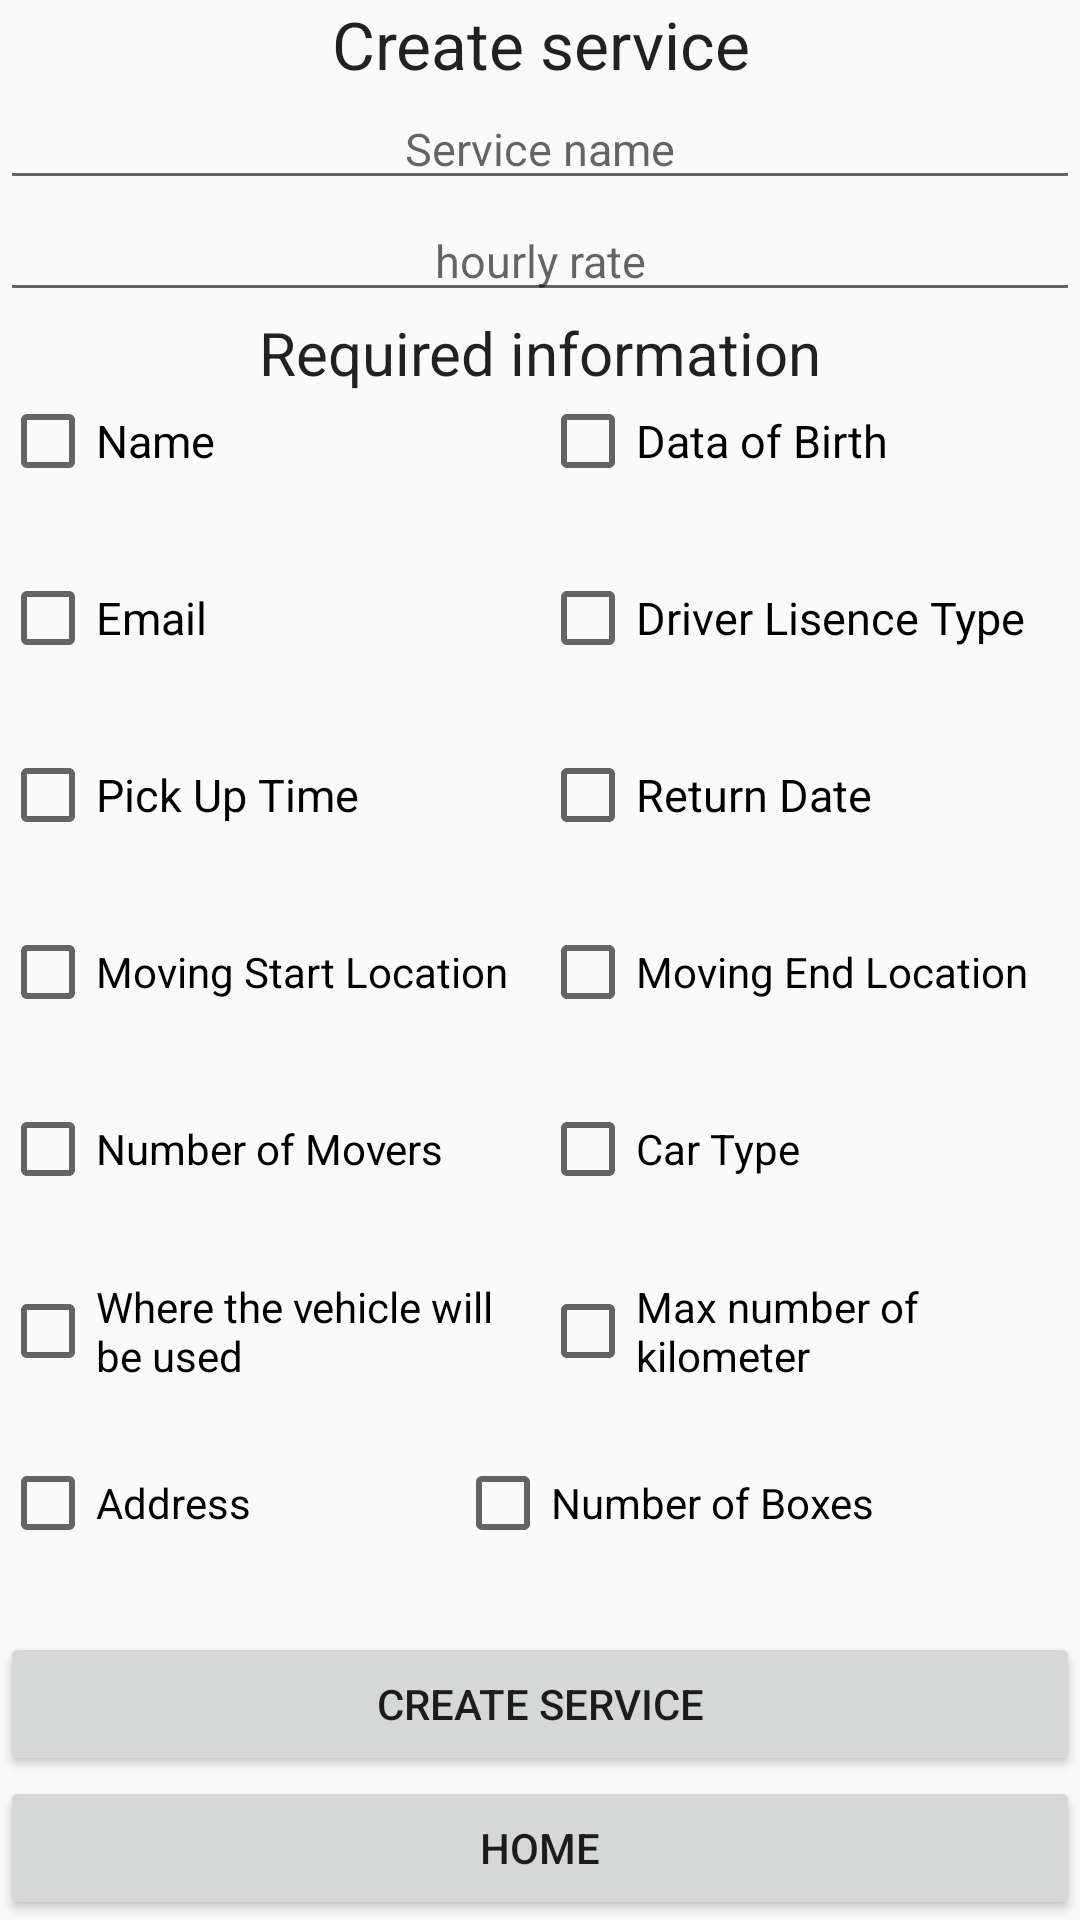

The Android layout XML behind this screen, and the referenced resources:
<!-- AndroidManifest.xml: application theme Theme.ByblosMobileApplication -->
<!-- res/layout/activity_create_service.xml -->
<?xml version="1.0" encoding="utf-8"?>
<androidx.constraintlayout.widget.ConstraintLayout xmlns:android="http://schemas.android.com/apk/res/android"
    xmlns:app="http://schemas.android.com/apk/res-auto"
    xmlns:tools="http://schemas.android.com/tools"
    android:layout_width="match_parent"
    android:layout_height="match_parent"
    tools:context=".CreateService">

    <LinearLayout
        android:layout_width="match_parent"
        android:layout_height="match_parent"
        android:orientation="vertical">

        <TextView
            android:id="@+id/textView2"
            android:layout_width="match_parent"
            android:layout_height="wrap_content"
            android:gravity="center"
            android:text="Create service"
            android:textAppearance="?android:attr/textAppearanceLarge" />

        <EditText
            android:id="@+id/serviceName"
            android:layout_width="match_parent"
            android:layout_height="wrap_content"
            android:ems="5"
            android:gravity="center"
            android:hint="Service name"
            android:text=""
            android:textSize="15dp"
            tools:ignore="TouchTargetSizeCheck" />

        <EditText
            android:id="@+id/hourlyRate"
            android:layout_width="match_parent"
            android:layout_height="wrap_content"
            android:ems="5"
            android:gravity="center"
            android:hint="hourly rate"
            android:text=""
            android:textSize="15dp"
            tools:ignore="TouchTargetSizeCheck" />

        <TextView
            android:id="@+id/textView3"
            android:layout_width="match_parent"
            android:layout_height="wrap_content"
            android:gravity="center"
            android:text="Required information"
            android:textSize="20dp"
            android:textAppearance="?android:attr/textAppearanceLarge"/>

        <LinearLayout
            android:layout_width="match_parent"
            android:layout_height="match_parent"
            android:layout_weight="1"
            android:orientation="horizontal">

            <CheckBox
                android:id="@+id/checkBox"
                android:layout_width="match_parent"
                android:layout_height="wrap_content"
                android:layout_weight="1"
                android:text="Name"
                android:textSize="15dp"
                tools:ignore="TouchTargetSizeCheck" />

            <CheckBox
                android:id="@+id/checkBox2"
                android:layout_width="match_parent"
                android:layout_height="wrap_content"
                android:layout_weight="1"
                android:text="Data of Birth"
                android:textSize="15dp"
                tools:ignore="TouchTargetSizeCheck" />
        </LinearLayout>

        <LinearLayout
            android:layout_width="match_parent"
            android:layout_height="match_parent"
            android:layout_weight="1"
            android:orientation="horizontal">

            <CheckBox
                android:id="@+id/checkBox3"
                android:layout_width="match_parent"
                android:layout_height="wrap_content"
                android:layout_weight="1"
                android:text="Email"
                android:textSize="15dp"
                tools:ignore="TouchTargetSizeCheck" />

            <CheckBox
                android:id="@+id/checkBox4"
                android:layout_width="match_parent"
                android:layout_height="wrap_content"
                android:layout_weight="1"
                android:text="Driver Lisence Type "
                android:textSize="15dp"
                tools:ignore="TouchTargetSizeCheck" />
        </LinearLayout>

        <LinearLayout
            android:layout_width="match_parent"
            android:layout_height="match_parent"
            android:layout_weight="1"
            android:orientation="horizontal">

            <CheckBox
                android:id="@+id/checkBox5"
                android:layout_width="match_parent"
                android:layout_height="wrap_content"
                android:layout_weight="1"
                android:text="Pick Up Time"
                android:textSize="15dp"
                tools:ignore="TouchTargetSizeCheck" />

            <CheckBox
                android:id="@+id/checkBox6"
                android:layout_width="match_parent"
                android:layout_height="wrap_content"
                android:layout_weight="1"
                android:text="Return Date"
                android:textSize="15dp"
                tools:ignore="TouchTargetSizeCheck" />
        </LinearLayout>


        <LinearLayout
            android:layout_width="match_parent"
            android:layout_height="match_parent"
            android:layout_weight="1"
            android:orientation="horizontal">

            <CheckBox
                android:id="@+id/checkBox7"
                android:layout_width="match_parent"
                android:layout_height="wrap_content"
                android:layout_weight="1"
                android:text="Moving Start Location"
                tools:ignore="TouchTargetSizeCheck" />

            <CheckBox
                android:id="@+id/checkBox8"
                android:layout_width="match_parent"
                android:layout_height="wrap_content"
                android:layout_weight="1"
                android:text="Moving End Location"
                tools:ignore="TouchTargetSizeCheck" />
        </LinearLayout>

        <LinearLayout
            android:layout_width="match_parent"
            android:layout_height="match_parent"
            android:layout_weight="1"
            android:orientation="horizontal">

            <CheckBox
                android:id="@+id/checkBox9"
                android:layout_width="match_parent"
                android:layout_height="wrap_content"
                android:layout_weight="1"
                android:text="Number of Movers"
                tools:ignore="TouchTargetSizeCheck" />

            <CheckBox
                android:id="@+id/checkBox10"
                android:layout_width="match_parent"
                android:layout_height="wrap_content"
                android:layout_weight="1"
                android:text="Car Type"
                tools:ignore="TouchTargetSizeCheck" />
        </LinearLayout>

        <LinearLayout
            android:layout_width="match_parent"
            android:layout_height="match_parent"
            android:layout_weight="1"
            android:orientation="horizontal">

            <CheckBox
                android:id="@+id/checkBox11"
                android:layout_width="match_parent"
                android:layout_height="wrap_content"
                android:layout_weight="1"
                android:text="Where the vehicle will be used "
                tools:ignore="TouchTargetSizeCheck" />

            <CheckBox
                android:id="@+id/checkBox12"
                android:layout_width="match_parent"
                android:layout_height="wrap_content"
                android:layout_weight="1"
                android:text="Max number of kilometer"
                tools:ignore="TouchTargetSizeCheck" />
        </LinearLayout>

        <LinearLayout
            android:layout_width="match_parent"
            android:layout_height="match_parent"
            android:layout_weight="1"
            android:orientation="horizontal">

            <CheckBox
                android:id="@+id/checkBox13"
                android:layout_width="wrap_content"
                android:layout_height="wrap_content"
                android:layout_weight="1"
                android:text="Address"
                tools:ignore="TouchTargetSizeCheck" />

            <CheckBox
                android:id="@+id/checkBox14"
                android:layout_width="wrap_content"
                android:layout_height="wrap_content"
                android:layout_weight="1"
                android:text="Number of Boxes"
                tools:ignore="TouchTargetSizeCheck" />
        </LinearLayout>

        <Button
            android:id="@+id/csButton1"
            android:layout_width="match_parent"
            android:layout_height="wrap_content"
            android:text="Create service"
            android:onClick = "onClickCreateService"/>

        <Button
            android:id="@+id/button18"
            android:layout_width="match_parent"
            android:layout_height="wrap_content"
            android:text="Home"
            android:onClick="CSbackBnt"/>


    </LinearLayout>
</androidx.constraintlayout.widget.ConstraintLayout>
<!-- resources referenced by this layout -->
<resources>
  <style name="Theme.ByblosMobileApplication" parent="Theme.AppCompat.Light.DarkActionBar">
          
          <item name="colorPrimary">@color/purple_500</item>
          <item name="colorPrimaryDark">@color/purple_700</item>
          <item name="colorAccent">@color/teal_200</item>
          
      </style>
  <!-- not gathered from this repository: default colours our renderer supplied (Android Studio template values) -->
  <color name="purple_500">#FF6200EE</color>
  <color name="purple_700">#FF3700B3</color>
  <color name="teal_200">#FF03DAC5</color>
</resources>
